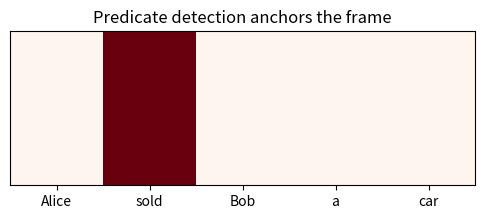
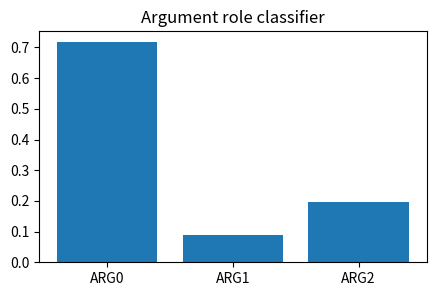
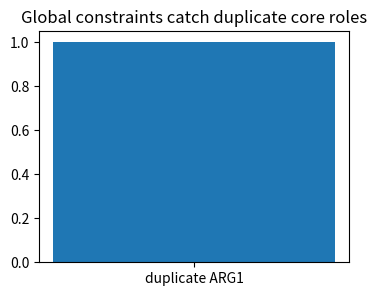
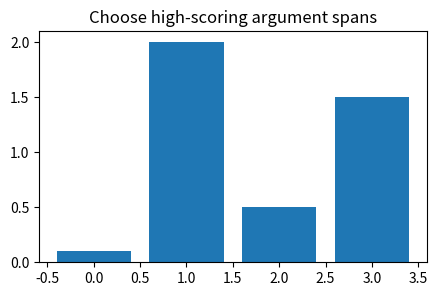
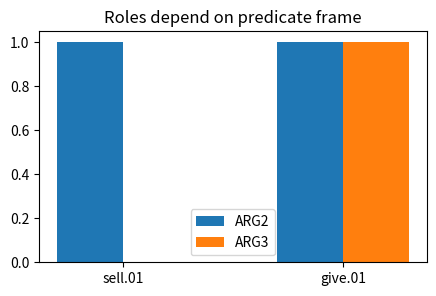

Here is the Python script that generated these plots, in order:
import numpy as np, matplotlib.pyplot as plt, math, itertools
np.random.seed(0)
def softmax(x, axis=-1):
    x=np.asarray(x, dtype=float); x=x-x.max(axis=axis, keepdims=True); e=np.exp(x); return e/e.sum(axis=axis, keepdims=True)
def sigmoid(x): return 1/(1+np.exp(-np.asarray(x, dtype=float)))
def normalize(v):
    v=np.asarray(v, dtype=float); n=np.linalg.norm(v); return v/(n if n else 1)
def edit_distance(a,b):
    D=np.zeros((len(a)+1,len(b)+1), dtype=int); D[:,0]=np.arange(len(a)+1); D[0,:]=np.arange(len(b)+1)
    for i in range(1,len(a)+1):
        for j in range(1,len(b)+1):
            D[i,j]=min(D[i-1,j]+1, D[i,j-1]+1, D[i-1,j-1]+(a[i-1]!=b[j-1]))
    return D
print('setup ok')

toks='Alice sold Bob a car'.split(); pred=[t=='sold' for t in toks]
plt.figure(figsize=(6,2)); plt.imshow([pred],aspect='auto',cmap='Reds'); plt.xticks(range(len(toks)),toks); plt.yticks([]); plt.title('Predicate detection anchors the frame')
assert sum(pred)==1

roles=['ARG0','ARG1','ARG2']; scores=np.array([2.5,0.4,1.2]); p=softmax(scores)
plt.figure(figsize=(5,3)); plt.bar(roles,p); plt.title('Argument role classifier')
assert roles[int(np.argmax(p))]=='ARG0'

assign=['ARG0','ARG1','ARG1']; unique=len(assign)==len(set(assign))
plt.figure(figsize=(4,3)); plt.bar(['duplicate ARG1'],[0 if unique else 1]); plt.title('Global constraints catch duplicate core roles')
assert unique is False

span_scores=np.array([0.1,2.0,0.5,1.5]);
plt.figure(figsize=(5,3)); plt.bar(range(4),span_scores); plt.title('Choose high-scoring argument spans')
assert int(np.argmax(span_scores))==1

frames=['sell.01','give.01']; arg2=[1,1]; arg3=[0,1]
plt.figure(figsize=(5,3)); x=np.arange(2); plt.bar(x-.15,arg2,.3,label='ARG2'); plt.bar(x+.15,arg3,.3,label='ARG3'); plt.xticks(x,frames); plt.legend(); plt.title('Roles depend on predicate frame')
assert arg3[1]>arg3[0]
